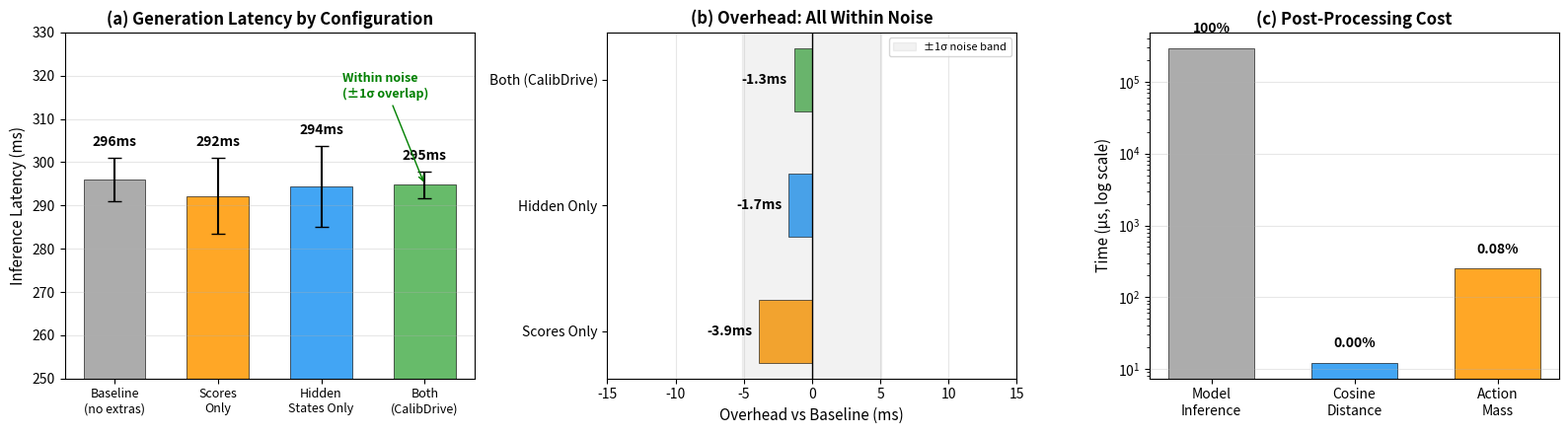

Write Python code to recreate this figure. (Note: this script raises an exception after producing the figure.)
"""Generate Figure 46: Zero-Overhead Latency Profile."""
import json
import numpy as np
import matplotlib
matplotlib.use('Agg')
import matplotlib.pyplot as plt

OUT_DIR = "/home/ubuntu/agents/VLA research/Vizuara-VLA-Research/paper/figures"

fig, axes = plt.subplots(1, 3, figsize=(16, 4.5))

# Data from latency_profile experiment
configs = ['Baseline\n(no extras)', 'Scores\nOnly', 'Hidden\nStates Only', 'Both\n(CalibDrive)']
means = [296.0, 292.2, 294.4, 294.8]
stds = [5.1, 8.8, 9.4, 3.1]
colors = ['#9E9E9E', '#FF9800', '#2196F3', '#4CAF50']

# Panel (a): Latency comparison
ax = axes[0]
bars = ax.bar(range(len(configs)), means, 0.6, yerr=stds, capsize=5,
              color=colors, edgecolor='black', linewidth=0.5, alpha=0.85)
ax.set_xticks(range(len(configs)))
ax.set_xticklabels(configs, fontsize=9)
ax.set_ylabel('Inference Latency (ms)', fontsize=11)
ax.set_title('(a) Generation Latency by Configuration', fontsize=12, fontweight='bold')
ax.set_ylim(250, 330)
ax.grid(True, alpha=0.3, axis='y')
for bar, m, s in zip(bars, means, stds):
    ax.text(bar.get_x() + bar.get_width()/2., bar.get_height() + s + 2,
            f'{m:.0f}ms', ha='center', va='bottom', fontsize=10, fontweight='bold')
ax.annotate('Within noise\n(±1σ overlap)', xy=(3, 294.8), xytext=(2.2, 315),
            fontsize=9, color='green', fontweight='bold',
            arrowprops=dict(arrowstyle='->', color='green'))

# Panel (b): Overhead percentage
ax = axes[1]
overheads = [-3.9, -1.7, -1.3]
overhead_labels = ['Scores Only', 'Hidden Only', 'Both (CalibDrive)']
overhead_colors = ['#FF9800', '#2196F3', '#4CAF50']

bars = ax.barh(range(len(overheads)), overheads, 0.5, color=overhead_colors,
               edgecolor='black', linewidth=0.5, alpha=0.85)
ax.axvline(x=0, color='black', linewidth=1)
ax.set_yticks(range(len(overheads)))
ax.set_yticklabels(overhead_labels, fontsize=10)
ax.set_xlabel('Overhead vs Baseline (ms)', fontsize=11)
ax.set_title('(b) Overhead: All Within Noise', fontsize=12, fontweight='bold')
ax.set_xlim(-15, 15)
ax.grid(True, alpha=0.3, axis='x')
# Shade noise band
ax.axvspan(-5.1, 5.1, alpha=0.1, color='gray', label='±1σ noise band')
ax.legend(fontsize=8)

for bar, v in zip(bars, overheads):
    x = bar.get_width()
    ax.text(x + 0.5 if x >= 0 else x - 0.5, bar.get_y() + bar.get_height()/2.,
            f'{v:+.1f}ms', ha='left' if x >= 0 else 'right', va='center',
            fontsize=10, fontweight='bold')

# Panel (c): Post-processing cost breakdown
ax = axes[2]
labels = ['Model\nInference', 'Cosine\nDistance', 'Action\nMass']
times_us = [294800, 12.21, 249.30]
times_ms = [t/1000 for t in times_us]
pcts = [t/sum(times_us)*100 for t in times_us]

# Use log scale for the dramatic difference
bars = ax.bar(range(len(labels)), times_us, 0.6,
              color=['#9E9E9E', '#2196F3', '#FF9800'],
              edgecolor='black', linewidth=0.5, alpha=0.85)
ax.set_xticks(range(len(labels)))
ax.set_xticklabels(labels, fontsize=10)
ax.set_ylabel('Time (µs, log scale)', fontsize=11)
ax.set_title('(c) Post-Processing Cost', fontsize=12, fontweight='bold')
ax.set_yscale('log')
ax.grid(True, alpha=0.3, axis='y')
for bar, t, p in zip(bars, times_us, pcts):
    ax.text(bar.get_x() + bar.get_width()/2., bar.get_height() * 1.5,
            f'{p:.2f}%' if p < 1 else f'{p:.0f}%',
            ha='center', va='bottom', fontsize=10, fontweight='bold')

plt.tight_layout()
plt.savefig(f'{OUT_DIR}/fig46_latency.png', dpi=200, bbox_inches='tight')
plt.savefig(f'{OUT_DIR}/fig46_latency.pdf', dpi=200, bbox_inches='tight')
print("Saved fig46_latency.png/pdf")
